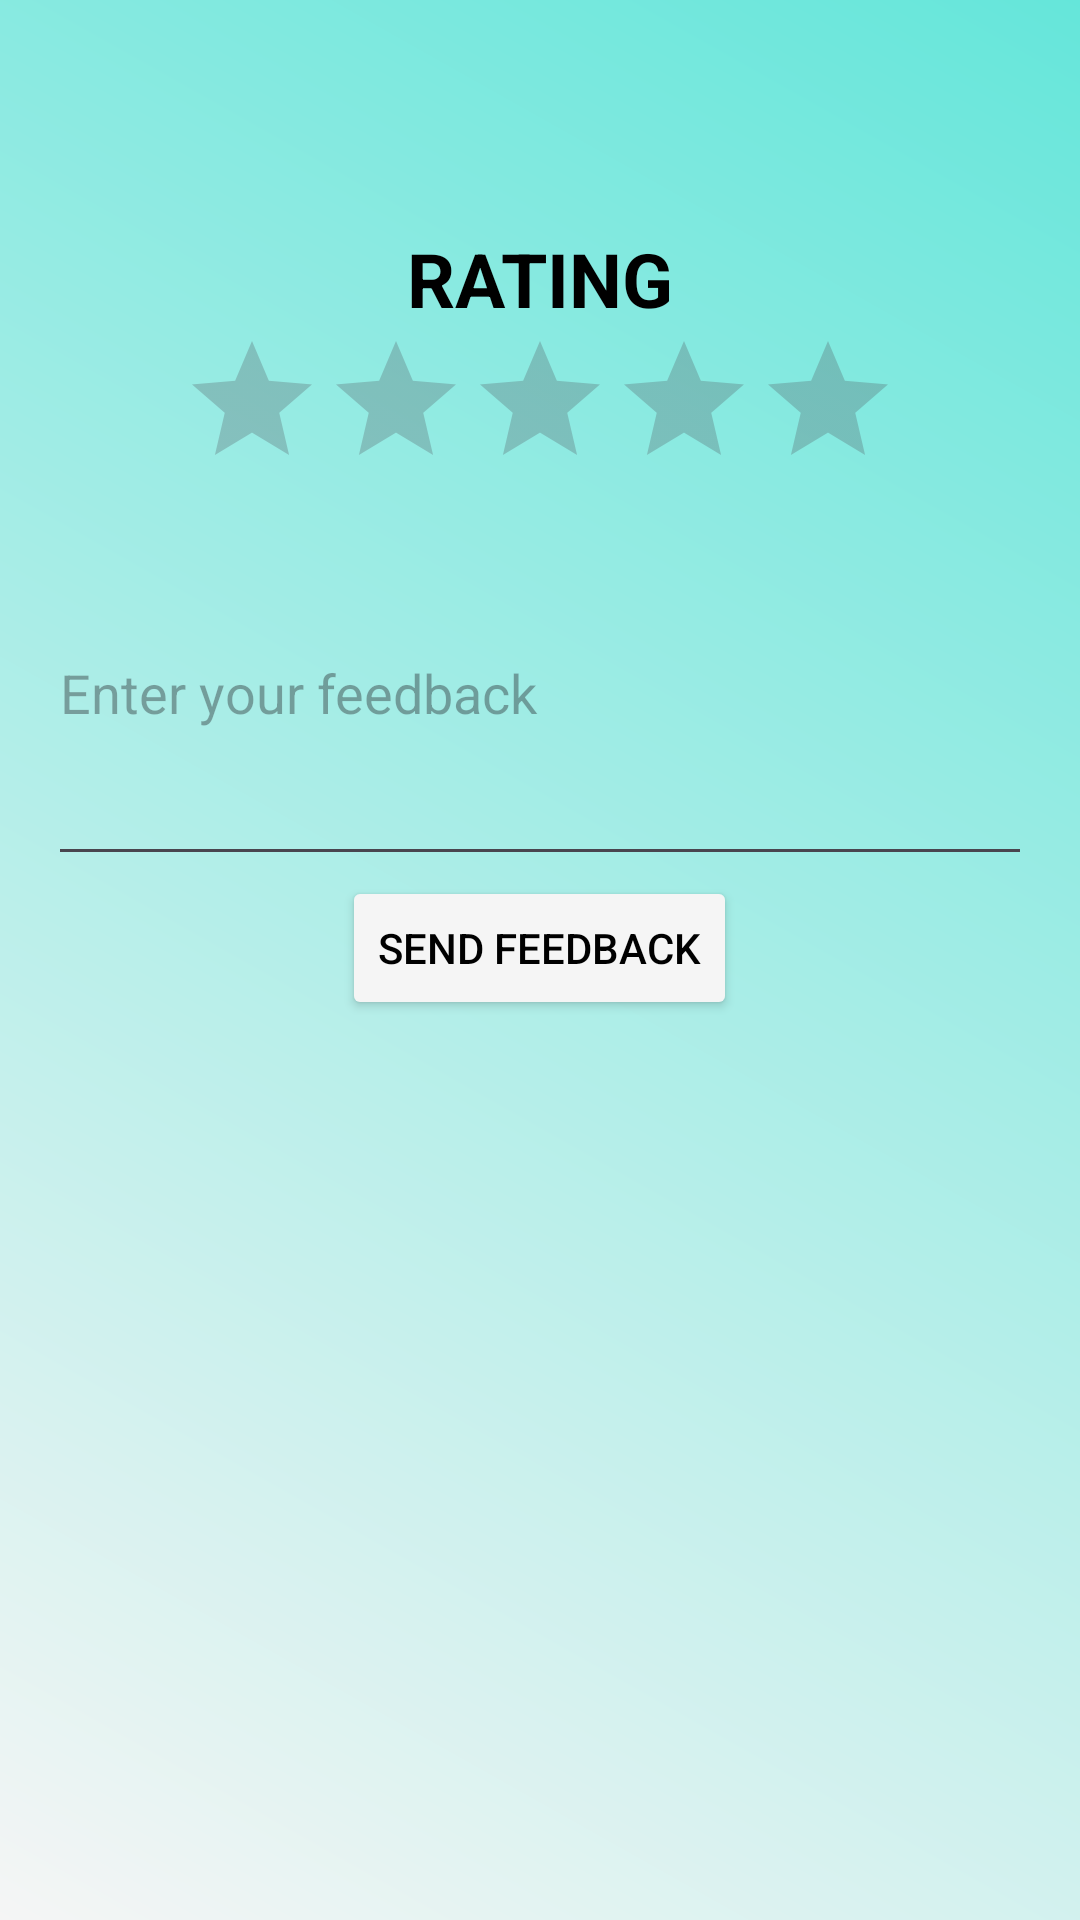

Write the Android layout XML for this screen, with the resource values it uses.
<!-- AndroidManifest.xml: application theme Theme.PeaceMode -->
<!-- res/layout/rate_us.xml -->
<?xml version="1.0" encoding="utf-8"?>
<LinearLayout xmlns:android="http://schemas.android.com/apk/res/android"
    xmlns:app="http://schemas.android.com/apk/res-auto"
    android:layout_width="match_parent"
    android:layout_height="match_parent"
    android:orientation="vertical"
    android:background="@drawable/background"
    android:padding="16dp">

    <RelativeLayout
        android:id="@+id/timerback"
        android:layout_width="match_parent"
        android:layout_height="wrap_content">

        <ImageView
            android:id="@+id/backButton"
            android:layout_width="40dp"
            android:layout_height="40dp"
            android:layout_alignParentTop="true"
            android:layout_alignParentEnd="true"
            android:layout_marginEnd="340dp"
            android:background="?attr/selectableItemBackgroundBorderless"
            android:src="@drawable/left_arrow" />

    </RelativeLayout>

    <TextView
        android:layout_width="wrap_content"
        android:layout_height="wrap_content"
        android:text="RATING"
        android:textSize="25dp"
        android:textStyle="bold"
        android:textColor="@color/Text"
        android:layout_gravity="center"
        android:paddingTop="20dp"/>


    <RatingBar
        android:id="@+id/rating_bar"
        android:layout_width="wrap_content"
        android:layout_height="wrap_content"
        android:layout_gravity="center"
        android:numStars="5"
        android:stepSize="1.0"
        android:rating="0.0" />

    <EditText
        android:id="@+id/feedback_edit_text"
        android:layout_width="match_parent"
        android:layout_height="wrap_content"
        android:hint="Enter your feedback"
        android:textColor="@color/Text"
        android:inputType="textMultiLine"
        android:minLines="5"
        android:scrollbars="vertical" />

    <Button
        android:id="@+id/send_feedback_button"
        android:layout_width="wrap_content"
        android:textColor="@color/Text"
        android:layout_height="wrap_content"
        android:layout_gravity="center"
        android:backgroundTint="@color/button"
        android:text="Send Feedback" />

</LinearLayout>
<!-- resources referenced by this layout -->
<resources>
  <color name="Text">#FF000000</color>
  <color name="button">@color/backgroundColor</color>
  <!-- drawable background (drawable) -->
  <?xml version="1.0" encoding="utf-8"?>
  <shape xmlns:android="http://schemas.android.com/apk/res/android">
      <gradient android:type="linear" android:angle="45"
          android:startColor="@color/backgroundColor" android:endColor="#65E6DA">
  
      </gradient>
  </shape>
  <style name="Theme.PeaceMode" parent="Base.Theme.PeaceMode" />
  <color name="backgroundColor">#F5F5F5</color>
  <style name="Base.Theme.PeaceMode" parent="Theme.Material3.DayNight.NoActionBar">
          
          
      </style>
</resources>
